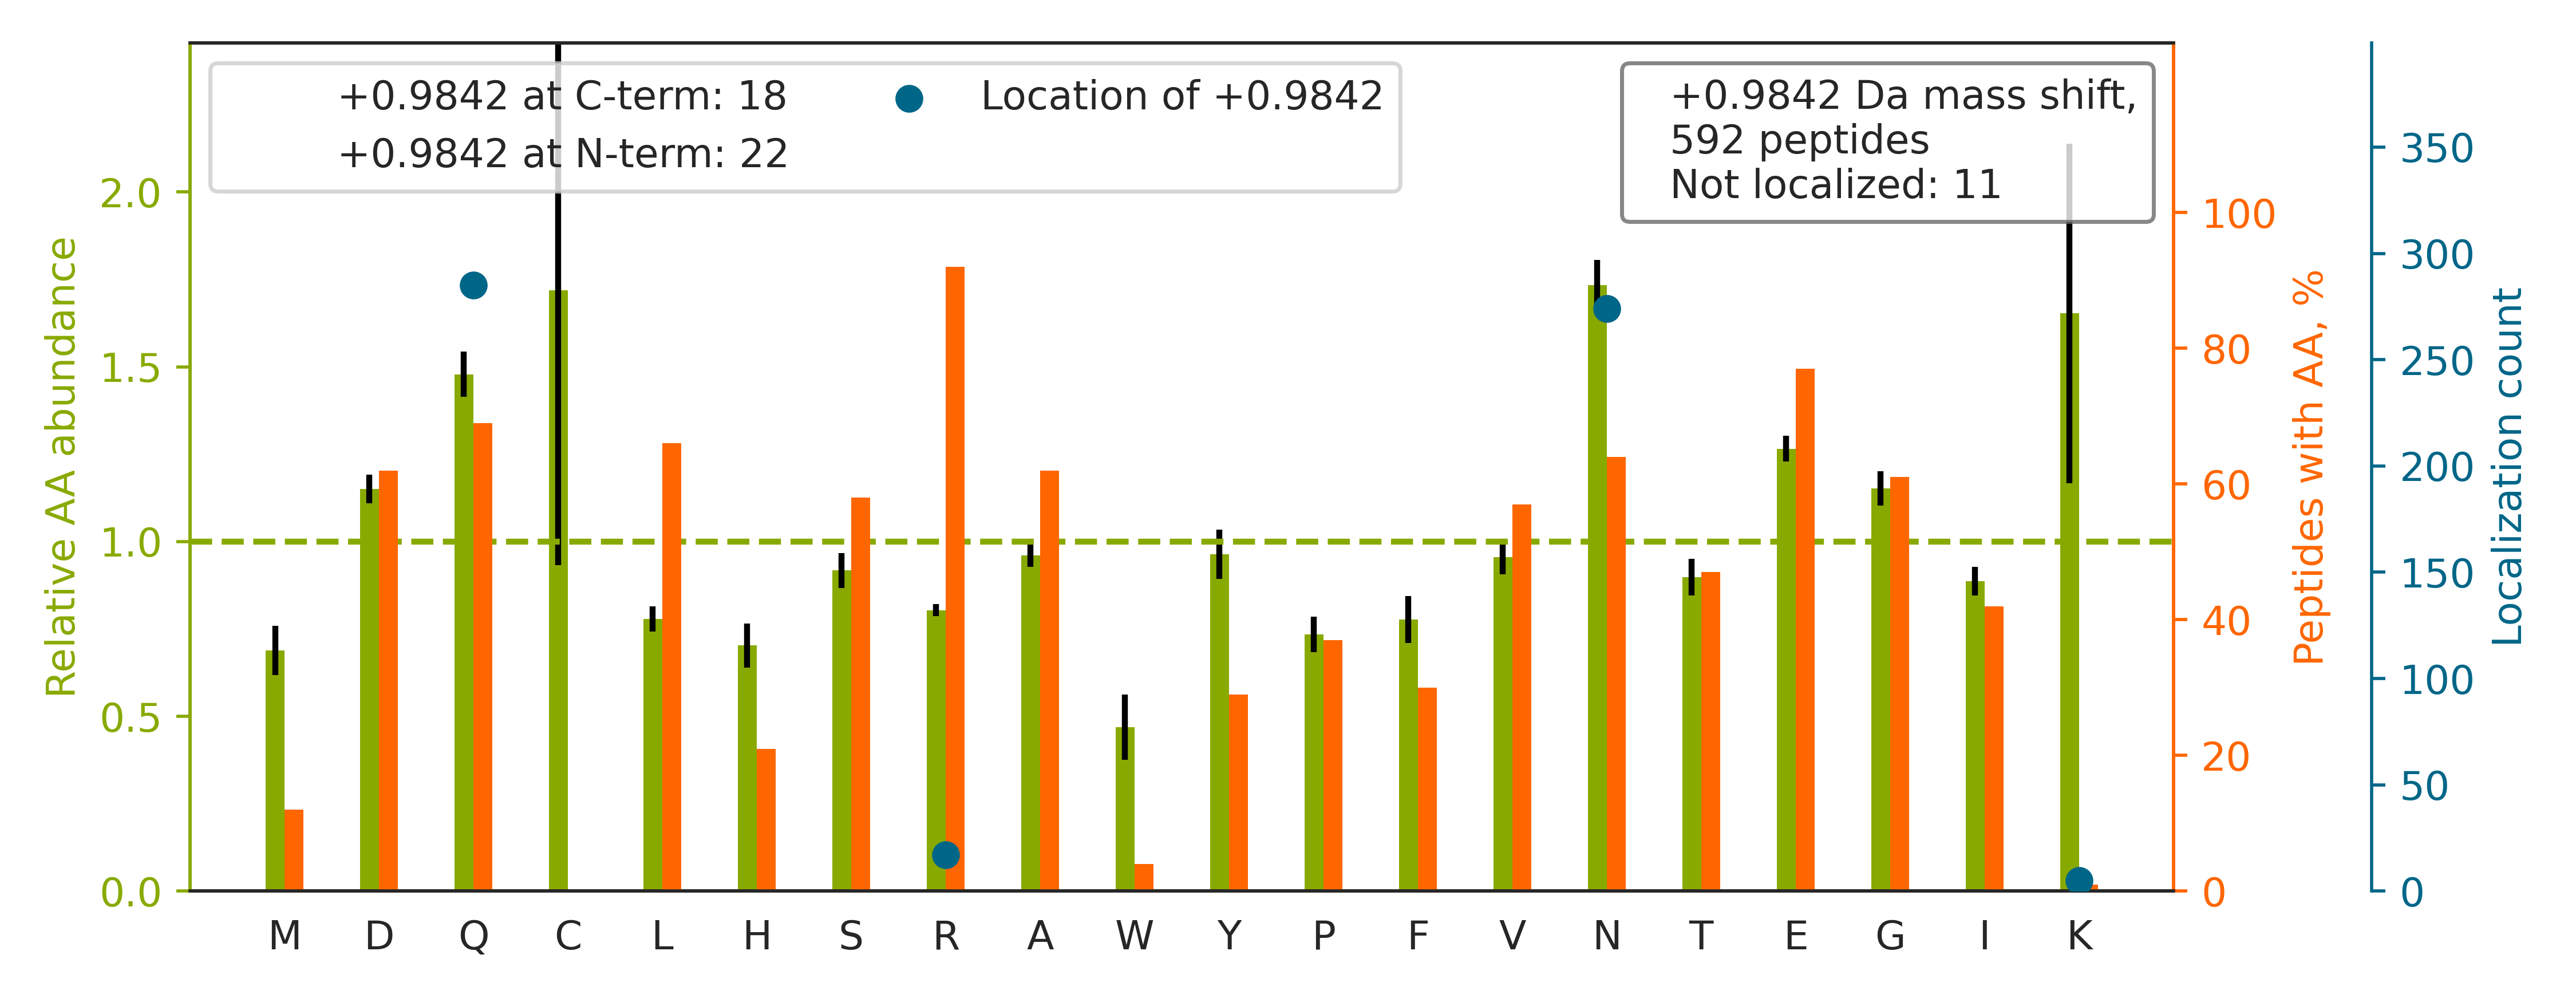

The file beside this chart, header and first rows:
top isoform	localization score	spectrum
K.LVQDVANN[+1]TNEEAGDGTTTATVLAR.S	0.0007219	Exp1_Rep1_Frac2.27224.27224.3
R.GAYGGGYGGYDDYN[+1]GYNDGYGFGSDR.F	0.01757	Exp1_Rep1_Frac2.27912.27912.3
R.GGGGYGGSGDGYN[+1]GFGNDGGYGGGGPGYSGGSR.…	0.9999	Exp1_Rep1_Frac3.22084.22084.3
R.RGAYGGGYGGYDDYN[+1]GYNDGYGFGSDR.F	0.9927	Exp1_Rep1_Frac3.23708.23708.3
R.GFGDGYN[+1]GYGGGPGGGNFGGSPGYGGGR.G	1	Exp1_Rep1_Frac3.26348.26348.3
R.LQAALDDEEAGGRPAMEPGN[+1]GSLDLGGDSAGR.S	0.002228	Exp1_Rep1_Frac2.28055.28055.4
K.GLVEPVDVVDN[+1]ADGTQTVNYVPSR.E	0.9926	Exp1_Rep1_Frac2.31109.31109.3
R.YALQMEQ[+1]LNGILLHLESELAQTR.A	0.998	Exp1_Rep1_Frac7.33834.33834.3
K.LDSEADAEPQDLESTNLLESEAPR[+1].D	1.0	Exp1_Rep1_Frac1.30707.30707.3
R.TDDEVVQREEEAIQLDGLNASQ[+1]IR.E	0.9994	Exp1_Rep1_Frac1.29913.29913.3
K.DLYAN[+1]TVLSGGTTMYPGIADR.M	1	Exp1_Rep1_Frac5.31766.31766.2
R.GDSALFAVNGFNMLIN[+1]GGSER.K	0.9161	Exp1_Rep1_Frac7.33377.33377.3
K.FQGASNLTLSETQN[+1]GDVSEETMGSR.K	0.9114	Exp1_Rep1_Frac2.27167.27167.3
R.NQ[+1]GGYGGSSSSSSYGSGR.R	1.0	Exp1_Rep1_Frac2.9115.9115.2
K.LQEEMLQ[+1]REEAENTLQSFR.Q	0.9938	Exp1_Rep1_Frac2.27777.27777.3
K.ENQGDETQGQQ[+1]PPQR.R	0.9002	Exp1_Rep1_Frac1.7616.7616.2
R.DMYMESEGGDGYLAPEN[+1]GYLMEAAPE.-	1.0	Exp1_Rep1_Frac2.35030.35030.3
K.VINAAHSFYN[+1]GTTTLPISDEDR.T	0.9999	Exp1_Rep1_Frac5.26987.26987.3
K.QTQTFTTYSDNQPGVLIQVYEGER.A		Exp1_Rep1_Frac3.31696.31696.3
R.DIGAIAQVHAEN[+1]GDIIAEEQQR.I	0.9995	Exp1_Rep1_Frac2.26013.26013.3
K.DFSALESQ[+1]LQDTQELLQEENR.Q	0.9929	Exp1_Rep1_Frac2.35110.35110.3
K.EESSELEQ[+1]PFAQDTSSVGPDR.K	1	Exp1_Rep1_Frac1.25628.25628.3
K.EVEETDEMDQ[+1]VELVDFDPNQER.R	0.9994	Exp1_Rep1_Frac1.31773.31773.3
R.DQAVFPQN[+1]GLVVSSVDVQSVEPVDQR.T	0.006557	Exp1_Rep1_Frac2.32317.32317.3
R.IAIPGLAGAGN[+1]SVLLVSNLNPER.V	0.9196	Exp1_Rep1_Frac7.33739.33739.3
R.FGGEHVPNSPFQVTALAGDQ[+1]PSVQPPLR.S	0.9866	Exp1_Rep1_Frac5.30446.30446.4
K.STN[+1]GDTFLGGEDFDQALLR.H	1	Exp1_Rep1_Frac2.32712.32712.3
R.GAGYTFGQDISETFN[+1]HANGLTLVSR.A	0.9928	Exp1_Rep1_Frac6.31243.31243.3
R.N[+1]SYVAGQYDDAASYQR.L	0.9994	Exp1_Rep1_Frac2.19436.19436.2
K.TAMSTPHVAEPAENEQDEQDEN[+1]GAEASADLR.A	0.9987	Exp1_Rep1_Frac2.19638.19638.3
R.LAELEEFIN[+1]GPNNAHIQQVGDR.C	0.9912	Exp1_Rep1_Frac5.30783.30783.3
R.AEDGSVIDYELIDQ[+1]DAR.D	0.9924	Exp1_Rep1_Frac1.30276.30276.3
K.SYELPDGQ[+1]VITIGNER.F	1	Exp1_Rep1_Frac3.30883.30883.2
K.ALNAGYILN[+1]GLTVSIPGLER.A	0.9922	Exp1_Rep1_Frac6.34509.34509.3
R.SGQSSYGQ[+1]HSSGSSQSSGYGQHGSR.Q	0.9959	Exp1_Rep1_Frac8.4692.4692.4
K.IIGAVDQIQ[+1]LTQAQLEER.Q	0.9143	Exp1_Rep1_Frac3.32699.32699.3
K.MQQNIQELEEQ[+1]LEEEESAR.Q	0.999	Exp1_Rep1_Frac1.32369.32369.3
K.GYFVQ[+1]PTVFSNVTDEMR.I	0.7253	Exp1_Rep1_Frac4.32725.32725.3
R.RPQYSNPPVQGEVMEGADNQGAGEQGRPVR.Q		Exp1_Rep1_Frac2.15660.15660.4
K.SMEAEMIQLQ[+1]EELAAAER.A	0.9989	Exp1_Rep1_Frac2.35121.35121.3
K.LPVAVNEQTGNGERDEMDLLGDHEENLAER.L		Exp1_Rep1_Frac2.29100.29100.4
K.LEAAVAQSEQ[+1]QGEAALSDAR.C	0.9012	Exp1_Rep1_Frac1.29378.29378.3
R.IAQLEEELEEEQ[+1]GNTELINDR.L	0.911	Exp1_Rep1_Frac1.32888.32888.3
R.DLIHDQ[+1]DEDEEEEEGQR.F	1	Exp1_Rep1_Frac1.16324.16324.3
R.HIDSAHLYNNEEQ[+1]VGLAIR.S	1	Exp1_Rep1_Frac3.22047.22047.4
K.VDNSSLTGESEPQ[+1]TR.S	0.9264	Exp1_Rep1_Frac1.16336.16336.2
K.ASSTPSSETQ[+1]EEFVDDFR.V	0.9999	Exp1_Rep1_Frac1.27589.27589.3
K.LNDGHFMPVLGFGTYAPPEVPR[+1].S	1.0	Exp1_Rep1_Frac6.33152.33152.3
K.STPLSQPSAN[+1]GVQTEGLDYDR.L	0.04417	Exp1_Rep1_Frac2.23607.23607.3
R.SVYAHFPINVVIQEN[+1]GSLVEIR.N	0.9373	Exp1_Rep1_Frac6.32125.32125.3
K.SVNESLN[+1]NLFITEEDYQALR.T	0.01022	Exp1_Rep1_Frac3.32515.32515.3
R.TDYN[+1]ASVSVPDSSGPER.I	1	Exp1_Rep1_Frac1.20076.20076.3
K.GVVPLAGTNGETTTQ[+1]GLDGLSER.C	1	Exp1_Rep1_Frac2.28571.28571.3
R.VFEVSLADLQ[+1]NDEVAFR.K	0.02792	Exp1_Rep1_Frac3.34998.34998.3
K.EHN[+1]GQVTGIDWAPESNR.I	0.9993	Exp1_Rep1_Frac2.21051.21051.3
K.DTN[+1]GENIAESLVAEGLATR.R	0.9775	Exp1_Rep1_Frac2.33444.33444.2
K.IDAAQNWLADPN[+1]GGPEGEEQIR.G	0.9999	Exp1_Rep1_Frac3.31198.31198.3
K.TTTTNTQ[+1]VEGDDEAAFLER.L	0.9842	Exp1_Rep1_Frac1.24153.24153.3
K.ATEN[+1]DIYNFFSPLNPVR.V	0.9998	Exp1_Rep1_Frac6.34308.34308.3
K.ESSETPDQ[+1]FMTADETR.N	1	Exp1_Rep1_Frac1.22412.22412.3
... 532 more rows
